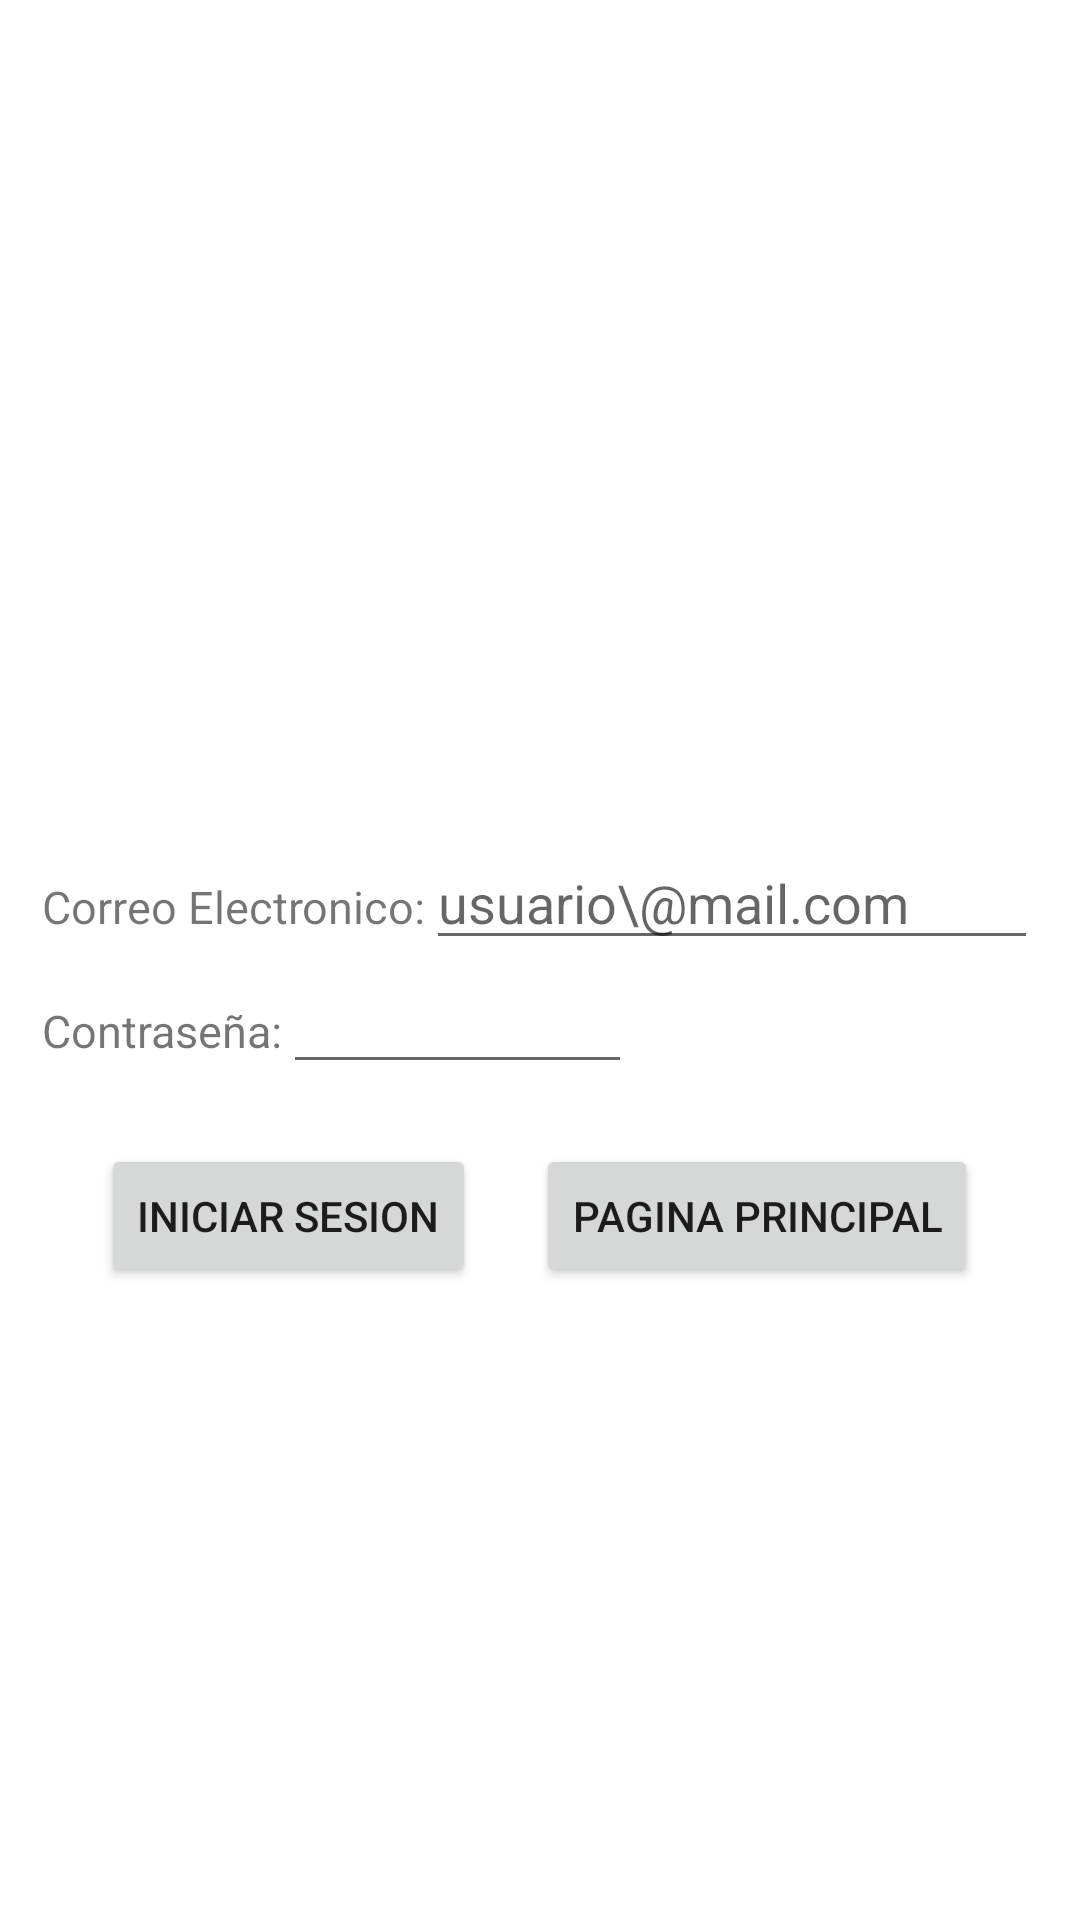

Produce the Android XML layout that renders to this screen, including the resource entries it uses.
<!-- AndroidManifest.xml: application theme Theme.PSTlab9 -->
<!-- res/layout/activity_registro.xml -->
<?xml version="1.0" encoding="utf-8"?>
<RelativeLayout xmlns:android="http://schemas.android.com/apk/res/android"
    xmlns:app="http://schemas.android.com/apk/res-auto"
    xmlns:tools="http://schemas.android.com/tools"
    android:layout_width="match_parent"
    android:layout_height="match_parent"
    tools:context=".RevisarCorreo">

    <RelativeLayout
        android:id="@+id/layoutInformacion"
        android:layout_width="wrap_content"
        android:layout_height="wrap_content"
        android:layout_centerInParent="true"
        android:orientation="vertical">

        <LinearLayout
            android:id="@+id/layoutUsuario"
            android:layout_width="wrap_content"
            android:layout_height="wrap_content">

            <TextView
                android:id="@+id/txtEmail"
                android:layout_width="wrap_content"
                android:layout_height="wrap_content"
                android:text="Correo Electronico:"
                android:textSize="15dp" />

            <EditText
                android:id="@+id/editTxtEmail"
                android:layout_width="wrap_content"
                android:layout_height="wrap_content"
                android:hint="usuario\@mail.com         " />

        </LinearLayout>

        <LinearLayout
            android:id="@+id/layoutApellidos"
            android:layout_width="wrap_content"
            android:layout_height="wrap_content"
            android:layout_below="@+id/layoutUsuario">

            <TextView
                android:id="@+id/txtPassword"
                android:layout_width="wrap_content"
                android:layout_height="wrap_content"
                android:text="Contraseña:"
                android:textSize="15dp" />

            <EditText
                android:id="@+id/editTxtPassword"
                android:layout_width="wrap_content"
                android:layout_height="wrap_content"
                android:hint="                         "
                android:inputType="textPassword" />

        </LinearLayout>

    </RelativeLayout>

    <LinearLayout
        android:id="@+id/layoutBotones"
        android:layout_width="wrap_content"
        android:layout_height="wrap_content"
        android:layout_below="@+id/layoutInformacion"
        android:layout_centerHorizontal="true"
        android:layout_marginTop="20dp"
        android:orientation="horizontal">

        <Button
            android:id="@+id/btnIniciarSesion"
            android:layout_width="wrap_content"
            android:layout_height="wrap_content"
            android:text="Iniciar Sesion" />

        <Button
            android:id="@+id/btnPaginaPrincipal"
            android:layout_width="wrap_content"
            android:layout_height="wrap_content"
            android:layout_marginLeft="20dp"
            android:text="Pagina Principal" />
    </LinearLayout>


</RelativeLayout>
<!-- resources referenced by this layout -->
<resources>
  <style name="Theme.PSTlab9" parent="Theme.MaterialComponents.DayNight.DarkActionBar">
          
          <item name="colorPrimary">@color/purple_500</item>
          <item name="colorPrimaryVariant">@color/purple_700</item>
          <item name="colorOnPrimary">@color/white</item>
          
          <item name="colorSecondary">@color/teal_200</item>
          <item name="colorSecondaryVariant">@color/teal_700</item>
          <item name="colorOnSecondary">@color/black</item>
          
          <item name="android:statusBarColor" tools:targetApi="l">?attr/colorPrimaryVariant</item>
          
      </style>
  <!-- not gathered from this repository: default colours our renderer supplied (Android Studio template values) -->
  <color name="purple_500">#FF6200EE</color>
  <color name="purple_700">#FF3700B3</color>
  <color name="teal_200">#FF03DAC5</color>
  <color name="teal_700">#FF018786</color>
  <color name="black">#FF000000</color>
  <color name="white">#FFFFFFFF</color>
</resources>
